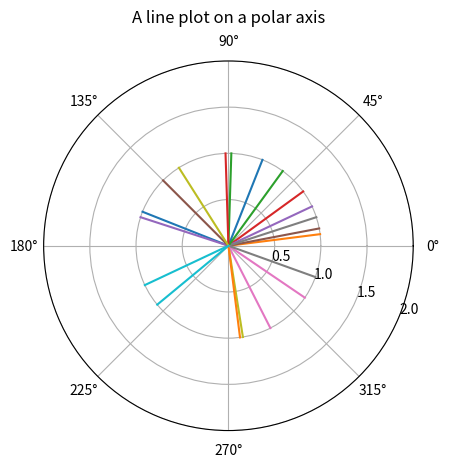

Python code for this plot:
import math
import random as rnd
import numpy as np
import matplotlib.pyplot as plt
import matplotlib.animation as animation
import time

# мок тега
def tagMock() -> int:
    return rnd.randint(-100,100)

def calculateProportion(value, rangeMin, rangeMax):
    # если значение выходит за интервал
    # берём границу
    value = max(rangeMin, value)
    value = min(rangeMax, value)
    return (value - rangeMin) / (rangeMax - rangeMin)

if __name__ == '__main__':
    # интервал
    tagMin = -100
    tagMax = 100
    # поворот
    rotMin = 0
    rotMax = 360
    # текуцщий угол поворота
    curAngleDeg = 0
    curAngleRad = 0
    # угол поворота с прошлого цикла
    prevAngleDeg = 0
    prevAngleRad = 0
    i = 0

    fig, ax = plt.subplots(subplot_kw={'projection': 'polar'})
    plt.ion()
    plt.show()

    while(i < 20):

        value = tagMock()
        prop = calculateProportion(value, tagMin, tagMax)
        curAngleDeg = round(abs(prop) * (rotMax - rotMin), 2)
        curAngleRad = round(math.radians(curAngleDeg), 4)
        dir = "counter-clock-wise" if curAngleDeg > prevAngleDeg else "clock-wise"
        print(f"Тег: {value}; Поворот от {prevAngleDeg} ({prevAngleRad}) до {curAngleDeg} ({curAngleRad}) {dir}")
        prevAngleDeg = curAngleDeg
        prevAngleRad = round(math.radians(prevAngleDeg), 4)
        i = i + 1

        r = np.arange(2)
        theta = curAngleRad * r

        ax.plot(theta, r)
        ax.set_rmax(2)
        ax.set_rticks([0.5, 1, 1.5, 2])  # Less radial ticks
        ax.set_rlabel_position(-22.5)  # Move radial labels away from plotted line
        ax.grid(True)

        ax.set_title("A line plot on a polar axis", va='bottom')
        fig.canvas.draw()
        fig.canvas.flush_events()
        time.sleep(0.5)






